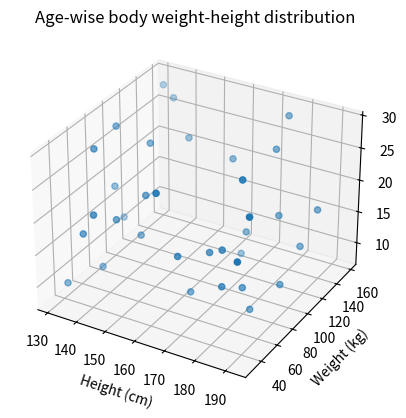

Source code (Python):
import matplotlib.pyplot as plt
from mpl_toolkits.mplot3d import Axes3D
import numpy as np

np.random.seed(42)
ages = np.random.randint(low = 8, high = 30, size=35)
heights = np.random.randint(130, 195, 35)
weights = np.random.randint(30, 160, 35)

fig = plt.figure()
ax = fig.add_subplot(111, projection='3d')
ax.scatter(xs = heights, ys = weights, zs = ages)
ax.set_title("Age-wise body weight-height distribution")
ax.set_xlabel("Height (cm)")
ax.set_ylabel("Weight (kg)")
ax.set_zlabel("Age (years)")

plt.show()